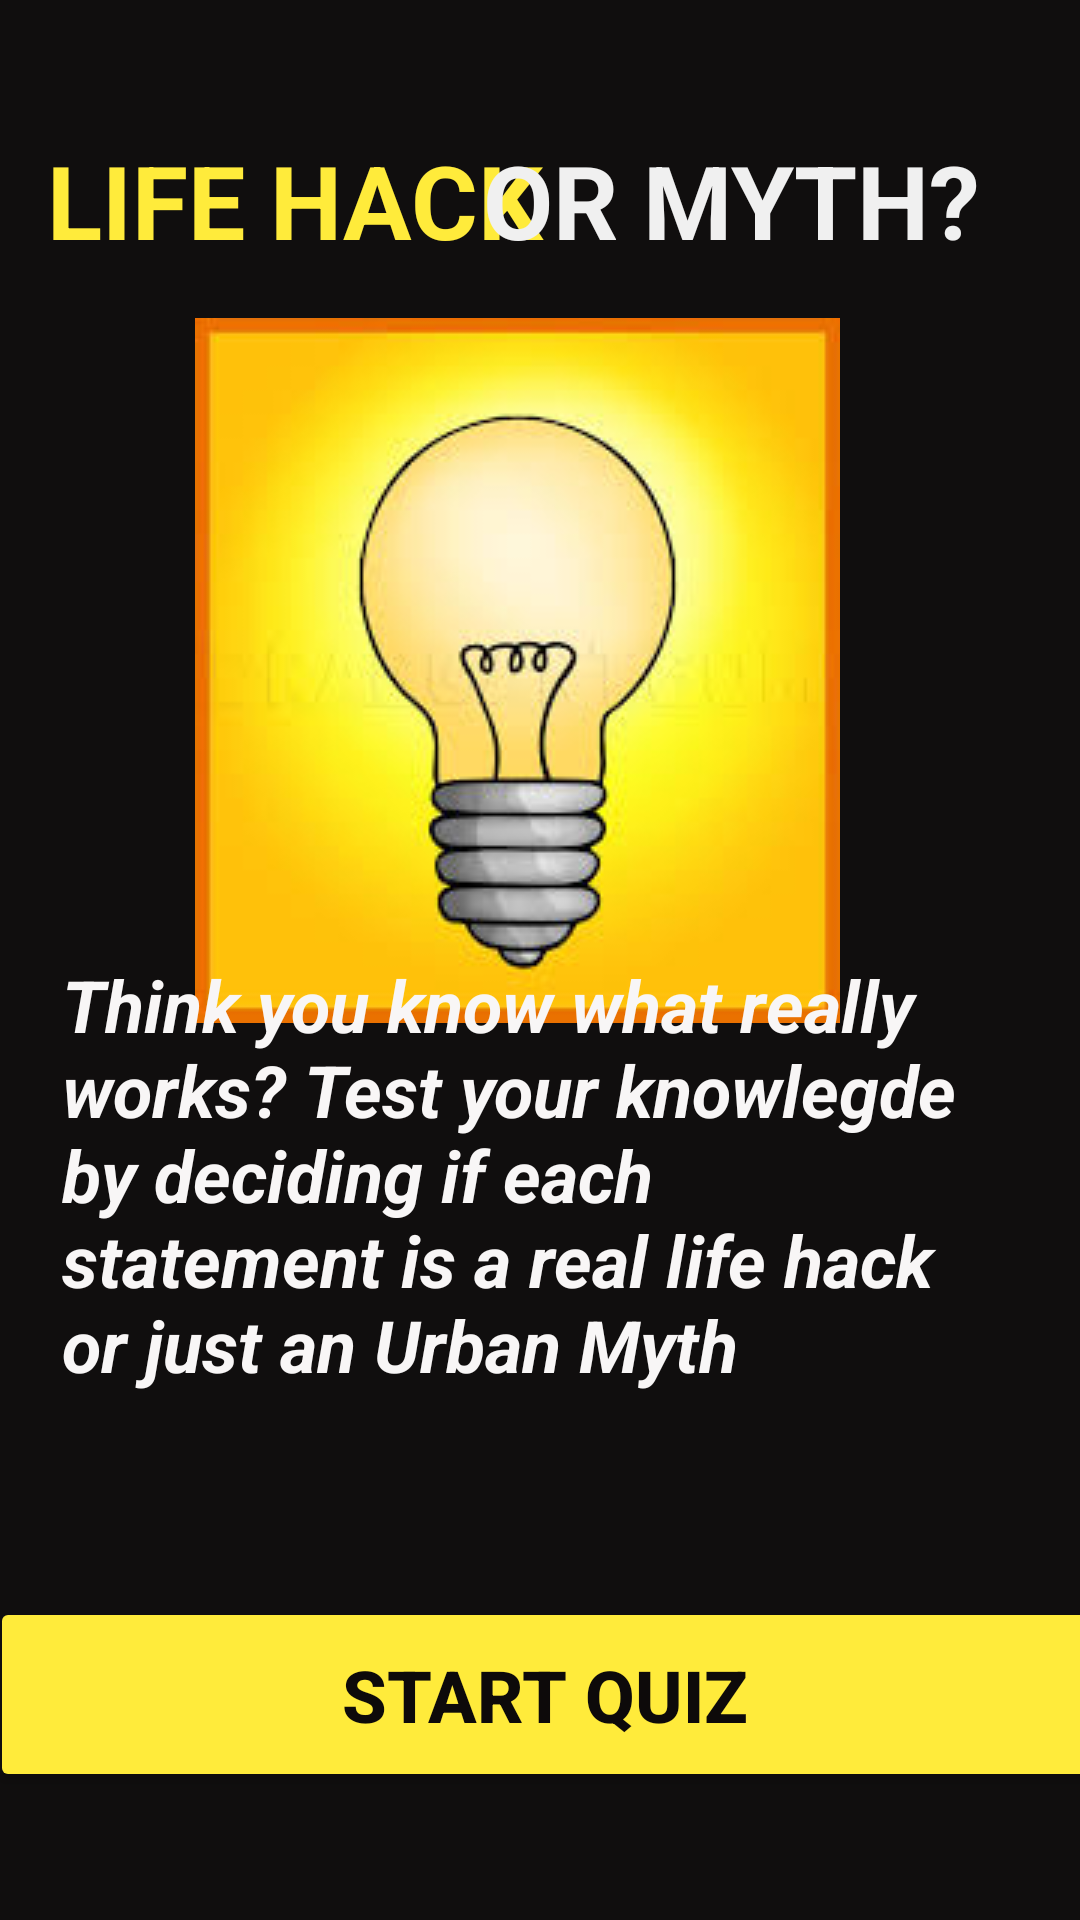

This screen was rendered from an Android layout file. Write that file and the resources it references.
<!-- AndroidManifest.xml: application theme Theme.Lifehack -->
<!-- res/layout/activity_main.xml -->
<?xml version="1.0" encoding="utf-8"?>
<androidx.constraintlayout.widget.ConstraintLayout xmlns:android="http://schemas.android.com/apk/res/android"
    xmlns:app="http://schemas.android.com/apk/res-auto"
    xmlns:tools="http://schemas.android.com/tools"
    android:id="@+id/main"
    android:layout_width="match_parent"
    android:layout_height="match_parent"
    android:background="#100E0E"
    tools:context=".MainActivity">

    <androidx.constraintlayout.widget.ConstraintLayout
        android:layout_width="match_parent"
        android:layout_height="match_parent"
        app:layout_constraintBottom_toBottomOf="parent"
        app:layout_constraintEnd_toEndOf="parent"
        app:layout_constraintTop_toTopOf="parent"
        app:layout_constraintVertical_bias="0.0">

        <TextView
            android:id="@+id/textView"
            android:layout_width="wrap_content"
            android:layout_height="wrap_content"
            android:text="LIFE HACK "
            android:textColor="#FFEB3B"
            android:textSize="34sp"
            android:textStyle="bold"
            app:layout_constraintBottom_toBottomOf="parent"
            app:layout_constraintEnd_toEndOf="parent"
            app:layout_constraintHorizontal_bias="0.084"
            app:layout_constraintStart_toStartOf="parent"
            app:layout_constraintTop_toTopOf="parent"
            app:layout_constraintVertical_bias="0.074" />

        <ImageView
            android:id="@+id/imageView2"
            android:layout_width="wrap_content"
            android:layout_height="wrap_content"
            app:layout_constraintBottom_toBottomOf="parent"
            app:layout_constraintEnd_toEndOf="parent"
            app:layout_constraintHorizontal_bias="0.448"
            app:layout_constraintStart_toStartOf="parent"
            app:layout_constraintTop_toTopOf="parent"
            app:layout_constraintVertical_bias="0.262"
            app:srcCompat="@drawable/download__2_" />

        <TextView
            android:id="@+id/textView3"
            android:layout_width="wrap_content"
            android:layout_height="wrap_content"
            android:text=" OR MYTH?"
            android:textColor="#F0F0F0"
            android:textSize="34sp"
            android:textStyle="bold"
            app:layout_constraintBottom_toBottomOf="parent"
            app:layout_constraintEnd_toEndOf="parent"
            app:layout_constraintHorizontal_bias="0.822"
            app:layout_constraintStart_toStartOf="parent"
            app:layout_constraintTop_toTopOf="parent"
            app:layout_constraintVertical_bias="0.074" />

        <Button
            android:id="@+id/button"
            android:layout_width="370dp"
            android:layout_height="65dp"
            android:backgroundTint="#FFEB3B"
            android:text="START QUIZ"
            android:textColor="#0D0A0A"
            android:textSize="24sp"
            android:textStyle="bold"
            app:layout_constraintBottom_toBottomOf="parent"
            app:layout_constraintEnd_toEndOf="parent"
            app:layout_constraintHorizontal_bias="0.39"
            app:layout_constraintStart_toStartOf="parent"
            app:layout_constraintTop_toTopOf="parent"
            app:layout_constraintVertical_bias="0.926" />

        <TextView
            android:id="@+id/textView4"
            android:layout_width="302dp"
            android:layout_height="214dp"
            android:text="Think you know what really works? Test your knowlegde by deciding if each statement is a real life hack or just an Urban Myth "
            android:textColor="#F8F6F6"
            android:textSize="24sp"
            android:textStyle="bold|italic"
            app:layout_constraintBottom_toBottomOf="parent"
            app:layout_constraintEnd_toEndOf="parent"
            app:layout_constraintHorizontal_bias="0.357"
            app:layout_constraintStart_toStartOf="parent"
            app:layout_constraintTop_toTopOf="parent"
            app:layout_constraintVertical_bias="0.748" />
    </androidx.constraintlayout.widget.ConstraintLayout>
</androidx.constraintlayout.widget.ConstraintLayout>
<!-- resources referenced by this layout -->
<resources>
  <!-- drawable download__2_: jpg bitmap (drawable, 8773 bytes) -->
  <style name="Theme.Lifehack" parent="Base.Theme.Lifehack" />
  <style name="Base.Theme.Lifehack" parent="Theme.Material3.DayNight.NoActionBar">
          
          
      </style>
</resources>
